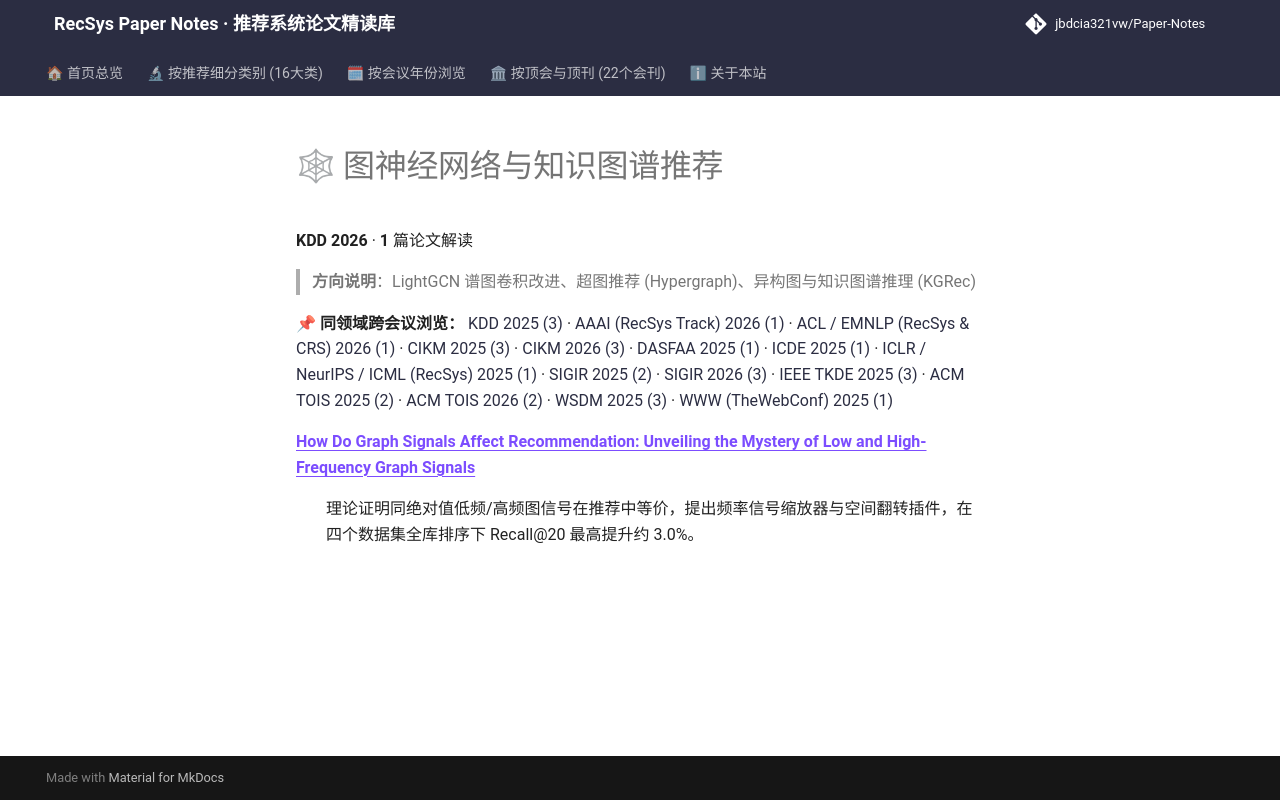

repository: jbdcia321vw/Paper-Notes · page: venues/KDD/2026/graph_rec/index.html · generator: mkdocs

# 🕸 图神经网络与知识图谱推荐

**KDD 2026** · **1** 篇论文解读

> **方向说明**：LightGCN 谱图卷积改进、超图推荐 (Hypergraph)、异构图与知识图谱推理 (KGRec)

📌 **同领域跨会议浏览：** [KDD 2025 (3)](../../2025/graph_rec/) · [AAAI (RecSys Track) 2026 (1)](../../../AAAI/2026/graph_rec/) · [ACL / EMNLP (RecSys & CRS) 2026 (1)](../../../ACL_EMNLP/2026/graph_rec/) · [CIKM 2025 (3)](../../../CIKM/2025/graph_rec/) · [CIKM 2026 (3)](../../../CIKM/2026/graph_rec/) · [DASFAA 2025 (1)](../../../DASFAA/2025/graph_rec/) · [ICDE 2025 (1)](../../../ICDE/2025/graph_rec/) · [ICLR / NeurIPS / ICML (RecSys) 2025 (1)](../../../ICLR_NeurIPS_ICML/2025/graph_rec/) · [SIGIR 2025 (2)](../../../SIGIR/2025/graph_rec/) · [SIGIR 2026 (3)](../../../SIGIR/2026/graph_rec/) · [IEEE TKDE 2025 (3)](../../../TKDE/2025/graph_rec/) · [ACM TOIS 2025 (2)](../../../TOIS/2025/graph_rec/) · [ACM TOIS 2026 (2)](../../../TOIS/2026/graph_rec/) · [WSDM 2025 (3)](../../../WSDM/2025/graph_rec/) · [WWW (TheWebConf) 2025 (1)](../../../WWW/2025/graph_rec/)

<dl>
<dt><strong><a href="how_do_graph_signals_affect_recommendation_unveiling_the_mystery_of_low_and/">How Do Graph Signals Affect Recommendation: Unveiling the Mystery of Low and High-Frequency Graph Signals</a></strong></dt>
<dd>
<p>理论证明同绝对值低频/高频图信号在推荐中等价，提出频率信号缩放器与空间翻转插件，在四个数据集全库排序下 Recall@20 最高提升约 3.0%。</p>
</dd>
</dl>
